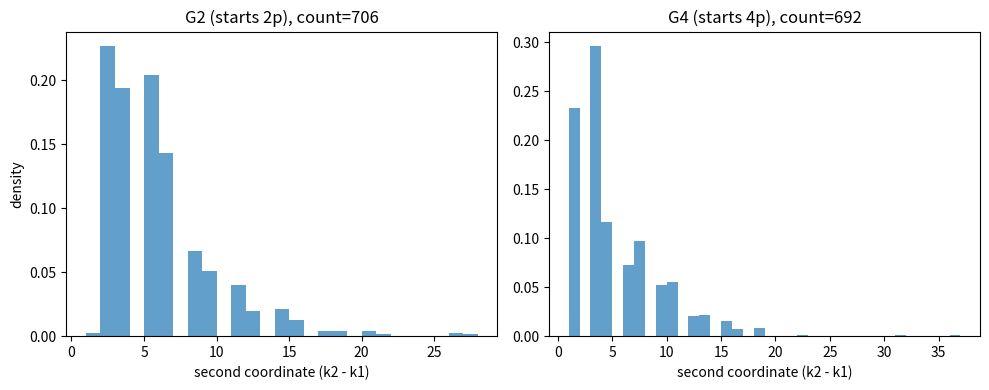

This figure's Python source:
from sympy import primerange

def spf(n):
    d = 2
    while d * d <= n:
        if n % d == 0:
            return d
        d += 1
    return n

def classify_prime(p):
    n1 = p*p + 2*p
    if spf(n1) == p:
        return "G2"   # starts with 2p
    n2 = p*p + 4*p
    if spf(n2) == p:
        return "G4"   # starts with 4p
    return "other"    # starts at 6p or later

def phi(p):
    k1 = None
    k2 = None
    k = 1
    while k2 is None:
        n = p*p + 2*k*p
        if spf(n) == p:
            if k1 is None:
                k1 = k
            else:
                k2 = k
                break
        k += 1
    return (k1, k2 - k1)

def experiment(X):
    G2_second = []
    G4_second = []
    G2_count = G4_count = 0

    for p in primerange(2, X+1):
        group = classify_prime(p)
        if group == "G2":
            G2_count += 1
            k1, d2 = phi(p)
            G2_second.append(d2)
        elif group == "G4":
            G4_count += 1
            k1, d2 = phi(p)
            G4_second.append(d2)

    return G2_count, G4_count, G2_second, G4_second

import matplotlib.pyplot as plt

X = 50000
G2_count, G4_count, G2_second, G4_second = experiment(X)

plt.figure(figsize=(10,4))

plt.subplot(1,2,1)
plt.hist(G2_second, bins=range(1, max(G2_second)+2), density=True, alpha=0.7)
plt.title(f"G2 (starts 2p), count={G2_count}")
plt.xlabel("second coordinate (k2 - k1)")
plt.ylabel("density")

plt.subplot(1,2,2)
plt.hist(G4_second, bins=range(1, max(G4_second)+2), density=True, alpha=0.7)
plt.title(f"G4 (starts 4p), count={G4_count}")
plt.xlabel("second coordinate (k2 - k1)")

plt.tight_layout()
plt.show()
